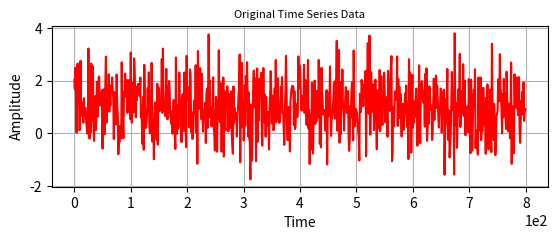

Reproduce this figure in Python. (Note: this script raises an exception after producing the figure.)
########################################################################################################################
# Compute and plot Detrended Fluctuation Analysis
#
# Adapted from:
# https://github.com/reinaldo-rosa-inpe/cap239/blob/f92f84710bb8438e461d2bf5d237e93bb7238d3e/Codigos/Specplus.py
# Written by Paulo Giovani, Reinaldo Roberto Rosa, Murilo da Silva Dantas
#
# [redacted]
########################################################################################################################

# ------------------------------------------------------------------------
# Specplus.pyplot
# ------------------------------------------------------------------------
import matplotlib.pyplot as plt
import matplotlib.mlab as mlab
from scipy import stats, optimize
import numpy as np
import math


# ---------------------------------------------------------------------
# Computes PSD of a time series
# Optionally receives an interval for the linear regression step
# ---------------------------------------------------------------------
def psd(data, init=None, final=None):
    n = len(data)
    time = np.arange(n)

    # If "final" is not given, use length of data
    if final is None:
        final = n - 1
    if init is None:
        init = 1

    # Define sampling frequency:
    dt = (time[-1] - time[0] / (n - 1))
    fs = 1 / dt

    # Compute PSD with MLAB:
    power, freqs = mlab.psd(data, Fs=fs, NFFT=n, scale_by_freq=False)

    # Select data within selction interval
    xdata = freqs[init:final]
    ydata = power[init:final]

    # Simulate error
    yerr = 0.2 * ydata

    # Find logarithms of data:
    logx = np.log10(xdata)
    logy = np.log10(ydata)

    logyerr = yerr / ydata

    # Compute line fit:
    pinit = np.array([1.0, -1.0])
    out = optimize.leastsq(errfunc, pinit, args=(logx, logy, logyerr), full_output=True)
    pfinal = out[0]
    index = pfinal[1]
    amp = 10.0 ** pfinal[0]

    # Returns obtained values
    return freqs, power, xdata, ydata, amp, index, init, final


# Define functions to perform data fit:
def fitfunc(p, x):
    return p[0] + p[1] * x


def errfunc(p, x, y, err):
    return (y - fitfunc(p, x)) / err


# Define a function to compute a Power Law:
def powerlaw(x, amp, index):
    return amp * (x ** index)


# ---------------------------------------------------------------------
# Compute 1D DFA for the time series
# ---------------------------------------------------------------------
def dfa1d(time_series, grau):
    # Compute 1D DFA (adapted from Physionet), where the sclae frows according to 'Boxratio'. Returns the array
    # 'vetoutput', where the first column is the logarithm of S scale and the second column is the logarithm of the
    # fluctuation function

    # 1. The time series {Xk} with k = 1, ..., N is integrated into the profile function Y(k)
    x = np.mean(time_series)
    time_series = time_series - x
    yk = np.cumsum(time_series)
    tam = len(time_series)

    # 2. The (or profile) Y(k) is divided into N non-overlapping intervals of size S
    sf = np.ceil(tam / 4).astype(np.int)
    boxratio = np.power(2.0, 1.0 / 8.0)
    vetoutput = np.zeros(shape=(1, 2))
    s = 4

    while s <= sf:
        serie = yk
        if np.mod(tam, s) != 0:
            aux = s * int(np.trunc(tam / s))
            serie = yk[0:aux]
        t = np.arange(s, len(serie), s)
        v = np.array(np.array_split(serie, t))
        x = np.arange(1, s + 1)

        # 3. Compute variance for each segment v = 1,…, n_s:
        p = np.polynomial.polynomial.polyfit(x, v.T, grau)
        yfit = np.polynomial.polynomial.polyval(x, p)
        vetvar = np.var(v - yfit)

        # 4. Compute the the fluctuation function of the DFA as the average of the variances in each interval
        fs = np.sqrt(np.mean(vetvar))
        vetoutput = np.vstack((vetoutput, [s, fs]))

        # S scale grows in geometric series
        s = np.ceil(s * boxratio).astype(np.int)

    # Array with S scale log values and fluctuation function log values
    vetoutput = np.log10(vetoutput[1::1, :])

    # Split the columns of 'vetoutput'
    x = vetoutput[:, 0]
    y = vetoutput[:, 1]

    # Linear Regression
    slope, intercept, _, _, _ = stats.linregress(x, y)

    # Compute line
    predict_y = intercept + slope * x

    # Compute error
    pred_error = y - predict_y
    # Returns the alpha value (slope), the 'vetoutput' vector, the X and Y vectors,
    # a vector with line values, and the error vector
    return slope, vetoutput, x, y, predict_y, pred_error


# ---------------------------------------------------------------------
# Main section
# ---------------------------------------------------------------------
def main(data):
    # Disble numpy errors and warnings
    np.seterr(divide='ignore', invalid='ignore', over='ignore')

    # -----------------------------------------------------------------
    # General plot parameters:
    # -----------------------------------------------------------------

    # Define subplots
    fig = plt.figure()
    fig.subplots_adjust(hspace=.3, wspace=.2)

    # Font sizes:
    size_font_axis_x = 10
    size_font_axis_y = 10
    size_font_title = 8
    size_font_main = 15

    # Main title
    title_main = 'Time Series Spectral Analysis'

    # -----------------------------------------------------------------
    # Plot original series
    # -----------------------------------------------------------------

    # Define plot colors
    cor_serie_original = 'r'
    # Titles for axes on the original series plot
    text_axis_x = 'Time'
    text_axis_y = 'Amplitude'
    text_title_original = 'Original Time Series Data'

    # Plot original data series:
    fig_handle = fig.add_subplot(2, 1, 1)
    fig_handle.plot(data, '-', color=cor_serie_original)
    fig_handle.set_title(text_title_original, fontsize=size_font_title)
    fig_handle.set_xlabel(text_axis_x, fontsize=size_font_axis_x)
    fig_handle.set_ylabel(text_axis_y, fontsize=size_font_axis_y)
    fig_handle.ticklabel_format(style='sci', axis='x', scilimits=(0, 0))
    fig_handle.grid()

    # -----------------------------------------------------------------
    # Compute and plot PSD
    # -----------------------------------------------------------------

    # Compute PSD
    freqs, power, xdata, ydata, amp, index, init, fim = psd(data)

    # Beta value is equivalent to the index:
    beta = index

    # Define plot colors:
    cor_psd1 = 'k'
    cor_psd2 = 'navy'

    # PSD axes titles:
    texto_psdx = 'Frequency (Hz)'
    texto_psdy = 'Power'
    texto_titulo_psd = r'Power Spectrum Density $\beta$ = '

    # -----------------------------------------------------------------
    # Compute and plot DFA
    # -----------------------------------------------------------------

    # Compute 1D DFA
    alfa, vetoutput, x, y, reta, error = dfa1d(data, 1)
    # From Neelakshi et. al. (2019) "Spectral fluctuation analysis of ionospheric inhomogeneities over Brazilian
    # territory Part II: EF valley region plasma instabilities"
    # "S. Heneghan and McDarby (2000) established an equivalence relation between the PSD exponent, b, and the DFA
    # exponent, a, given by beta =  2 * alpha - 1. Kiyono (2015) showed that this relationship is valid for
    # the higher order DFA subject to the constraint  0<a<m+1, where m is the order of detrending polynomial in the DFA"
    beta_theoretical = 2 * alfa - 1

    # Plot PSD

    fig_handle = fig.add_subplot(2, 2, 3)

    fig_handle.plot(freqs, power, '-', color=cor_psd1, alpha=0.7)
    fig_handle.plot(xdata, ydata, color=cor_psd2, alpha=0.8)
    fig_handle.axvline(freqs[init], color=cor_psd2, linestyle='--')
    fig_handle.axvline(freqs[-1], color=cor_psd2, linestyle='--')
    fig_handle.plot(xdata, powerlaw(xdata, amp, index), 'r-', linewidth=1.5, label='$%.4f$' % beta)
    fig_handle.set_xlabel(texto_psdx, fontsize=size_font_axis_x)
    fig_handle.set_ylabel(texto_psdy, fontsize=size_font_axis_y)
    fig_handle.set_title(texto_titulo_psd + r'%.4f (Theoretical $\beta$ = 2$\alpha$ -1 = %.4f)' % (beta,
                                                                                                   beta_theoretical),
                         loc='center', fontsize=size_font_title)
    fig_handle.set_yscale('log')
    fig_handle.set_xscale('log')
    fig_handle.grid()

    # Checks if DFA has valid value. If so, proceed with plot:

    if not math.isnan(alfa):

        # Define plot colors:
        cor_dfa = 'darkmagenta'

        # DFA axes title:
        texto_dfax = '$log_{10}$ (s)'
        texto_dfay = '$log_{10}$ F(s)'
        texto_titulo_dfa = r'Detrended Fluctuation Analysis $\alpha$ = '

        # Plot DFA
        fig_dfa = fig.add_subplot(2, 2, 4)
        fig_dfa.plot(x, y, 's', color=cor_dfa, markersize=4, markeredgecolor='r', markerfacecolor='None', alpha=0.8)
        fig_dfa.plot(x, reta, '-', color=cor_dfa, linewidth=1.5)
        fig_dfa.set_title(texto_titulo_dfa + '%.4f' % alfa, loc='center', fontsize=size_font_title)
        fig_dfa.set_xlabel(texto_dfax, fontsize=size_font_axis_x)
        fig_dfa.set_ylabel(texto_dfay, fontsize=size_font_axis_y)
        fig_dfa.grid()

    else:
        fig_dfa = fig.add_subplot(2, 2, 4)
        fig_dfa.set_title('Detrended Fluctuation Analysis $\alpha$ = ' + 'N.A.', loc='center',
                          fontsize=size_font_title)
        fig_dfa.grid()

    # Draw and save figure (avoid showing to prevent blocking)
    plt.suptitle(title_main, fontsize=size_font_main)
    fig.set_size_inches(10, 5)
    # img_filename = 'ANALYSIS_PSD_DFA_2.png'
    # plt.savefig(img_filename, dpi=300, bbox_inches='tight', pad_inches=0.1)
    plt.draw()

    return alfa, beta_theoretical


# Sample execution:
if __name__ == "__main__":
    mean, cov = [1, -1], [(1, .5), (.5, 1)]
    series_x, series_y = np.random.multivariate_normal(mean, cov, size=800).T
    test_data = series_x.tolist()
    alpha, beta_t = main(test_data)
    plt.show()
